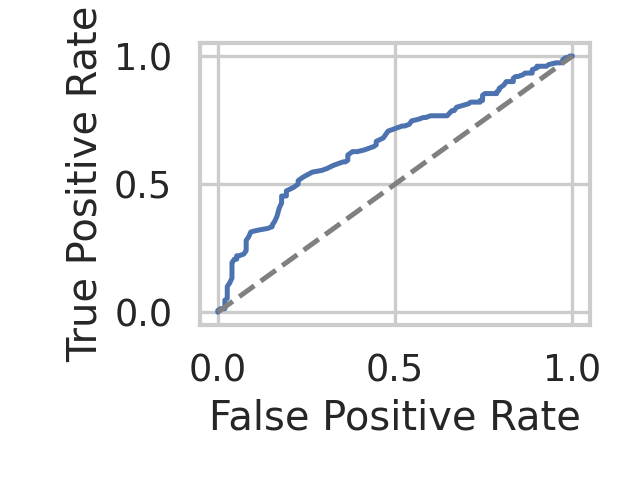

Values plotted in this chart, from the file beside it:
fpr, tpr, threshold
0.0, 0.0, inf
0.0, 0.006667, 1.0
0.006667, 0.006667, 0.9933
0.006667, 0.01333, 0.9833
0.02, 0.01333, 0.9467
0.02, 0.02, 0.9367
0.02, 0.03333, 0.9
0.02, 0.04667, 0.89
0.02667, 0.05333, 0.8833
0.02667, 0.06667, 0.8567
0.02667, 0.08, 0.8467
0.02667, 0.1, 0.8433
0.03333, 0.1133, 0.84
0.04, 0.1333, 0.8367
0.04, 0.1467, 0.83
0.04, 0.16, 0.8267
0.04, 0.1733, 0.8167
0.04, 0.1867, 0.8133
0.04, 0.1933, 0.81
0.04667, 0.2067, 0.8067
0.05333, 0.2067, 0.8033
0.05333, 0.22, 0.8
0.06, 0.22, 0.7967
0.07333, 0.2267, 0.7933
0.08, 0.24, 0.79
0.08, 0.2467, 0.7867
0.08, 0.28, 0.7833
0.08667, 0.2933, 0.78
0.09333, 0.3133, 0.7767
0.1133, 0.32, 0.7733
0.14, 0.3267, 0.77
0.1533, 0.3333, 0.7667
0.1533, 0.34, 0.7633
0.16, 0.3533, 0.76
0.1667, 0.3733, 0.7567
0.1733, 0.4067, 0.7533
0.18, 0.4267, 0.75
0.18, 0.4333, 0.7467
0.18, 0.4533, 0.7433
0.1933, 0.4533, 0.74
0.1933, 0.4733, 0.7367
0.2133, 0.4867, 0.7333
0.2267, 0.5, 0.7267
0.2267, 0.5133, 0.72
0.24, 0.5267, 0.7167
0.2667, 0.5467, 0.7133
0.2933, 0.5533, 0.71
0.3067, 0.56, 0.7067
0.3267, 0.5733, 0.7033
0.3533, 0.5867, 0.7
0.36, 0.5867, 0.6967
0.3667, 0.5933, 0.6933
0.3667, 0.6133, 0.69
0.38, 0.6267, 0.6867
0.3933, 0.6267, 0.68
0.4133, 0.6333, 0.6767
0.44, 0.6467, 0.6733
0.4467, 0.6533, 0.67
0.4467, 0.6667, 0.6667
0.4667, 0.68, 0.6633
... 51 more rows
